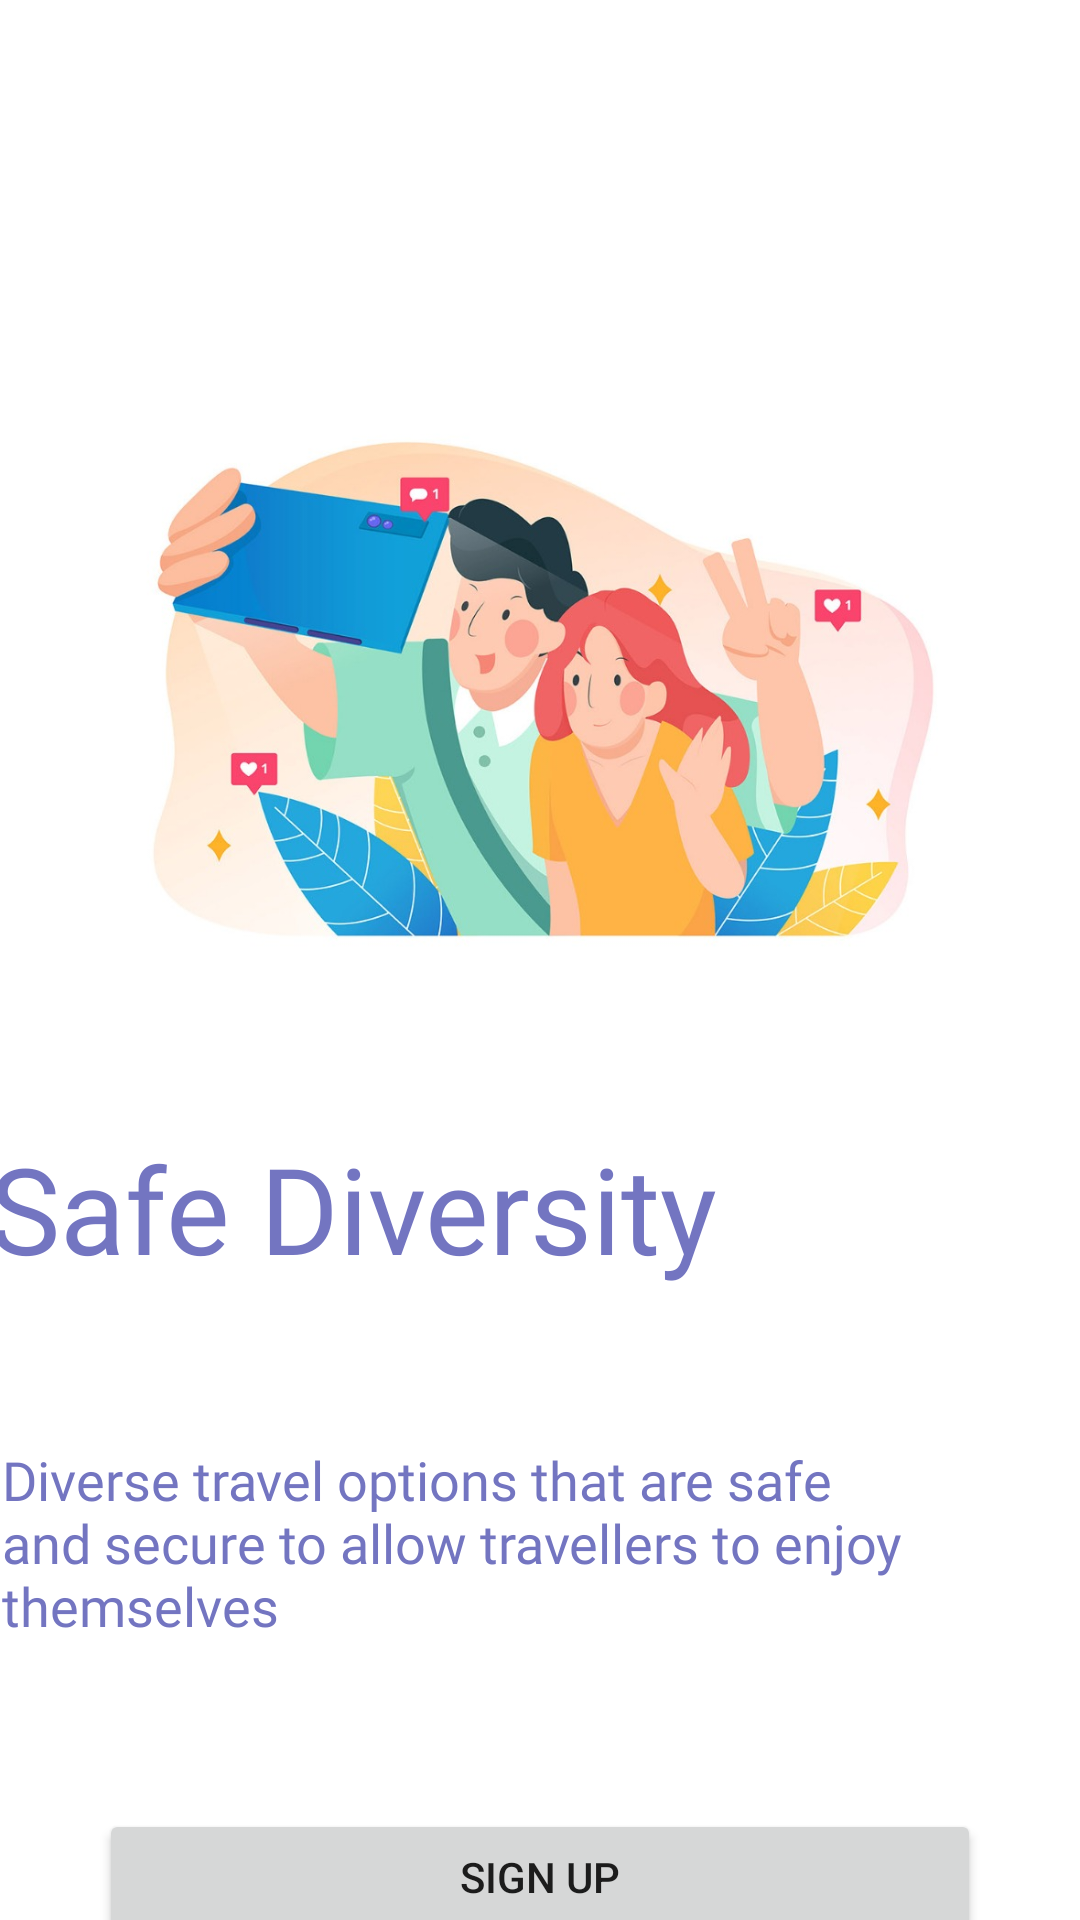

Produce the Android XML layout that renders to this screen, including the resource entries it uses.
<!-- AndroidManifest.xml: application theme Theme.Testnav.NoActionBar -->
<!-- res/layout/fragment_second.xml -->
<?xml version="1.0" encoding="utf-8"?>
<androidx.constraintlayout.widget.ConstraintLayout xmlns:android="http://schemas.android.com/apk/res/android"
    xmlns:app="http://schemas.android.com/apk/res-auto"
    xmlns:tools="http://schemas.android.com/tools"
    android:layout_width="match_parent"
    android:layout_height="match_parent"
    tools:context=".SecondFragment">

    <ImageView
        android:id="@+id/regimage"
        android:layout_width="281dp"
        android:layout_height="256dp"
        android:layout_marginTop="104dp"
        android:src="@drawable/registration_page"
        app:layout_constraintEnd_toEndOf="parent"
        app:layout_constraintHorizontal_bias="0.496"
        app:layout_constraintStart_toStartOf="parent"
        app:layout_constraintTop_toTopOf="parent" />

    <TextView
        android:id="@+id/tvheadr"
        android:layout_width="367dp"
        android:layout_height="73dp"
        android:layout_marginTop="16dp"
        android:fontFamily="@font/sfmonoregular"
        android:text="Safe Diversity "
        android:textColor="#7375c1"
        android:textSize="40sp"
        app:layout_constraintEnd_toEndOf="parent"
        app:layout_constraintHorizontal_bias="0.577"
        app:layout_constraintStart_toStartOf="parent"
        app:layout_constraintTop_toBottomOf="@+id/regimage" />

    <TextView
        android:textColor="#7375c1"
        android:id="@+id/tvquoter"
        android:layout_width="359dp"
        android:layout_height="106dp"
        android:layout_marginTop="32dp"
        android:fontFamily="@font/sfmonoregular"
        android:text="Diverse travel options that are safe and secure to allow travellers to enjoy themselves"
        android:textSize="18sp"
        app:layout_constraintEnd_toEndOf="parent"
        app:layout_constraintStart_toStartOf="parent"
        app:layout_constraintTop_toBottomOf="@id/tvheadr" />

    <Button
        android:id="@+id/btnSignIn"
        android:layout_width="294dp"
        android:layout_height="46dp"
        android:layout_marginBottom="16dp"
        android:text="Sign In"
        app:layout_constraintBottom_toBottomOf="parent"
        app:layout_constraintEnd_toEndOf="parent"
        app:layout_constraintStart_toStartOf="parent"
        app:layout_constraintTop_toBottomOf="@+id/btnSignUp"
        app:layout_constraintVertical_bias="0.454" />

    <Button
        android:id="@+id/btnSignUp"
        android:layout_width="294dp"
        android:layout_height="45dp"
        android:layout_marginTop="16dp"
        android:text="Sign Up"
        app:layout_constraintEnd_toEndOf="parent"
        app:layout_constraintStart_toStartOf="parent"
        app:layout_constraintTop_toBottomOf="@+id/tvquoter" />
</androidx.constraintlayout.widget.ConstraintLayout>
<!-- resources referenced by this layout -->
<resources>
  <!-- drawable registration_page: jpeg bitmap (drawable, 76012 bytes) -->
  <style name="Theme.Testnav.NoActionBar">
          <item name="windowActionBar">false</item>
          <item name="windowNoTitle">true</item>
      </style>
</resources>
